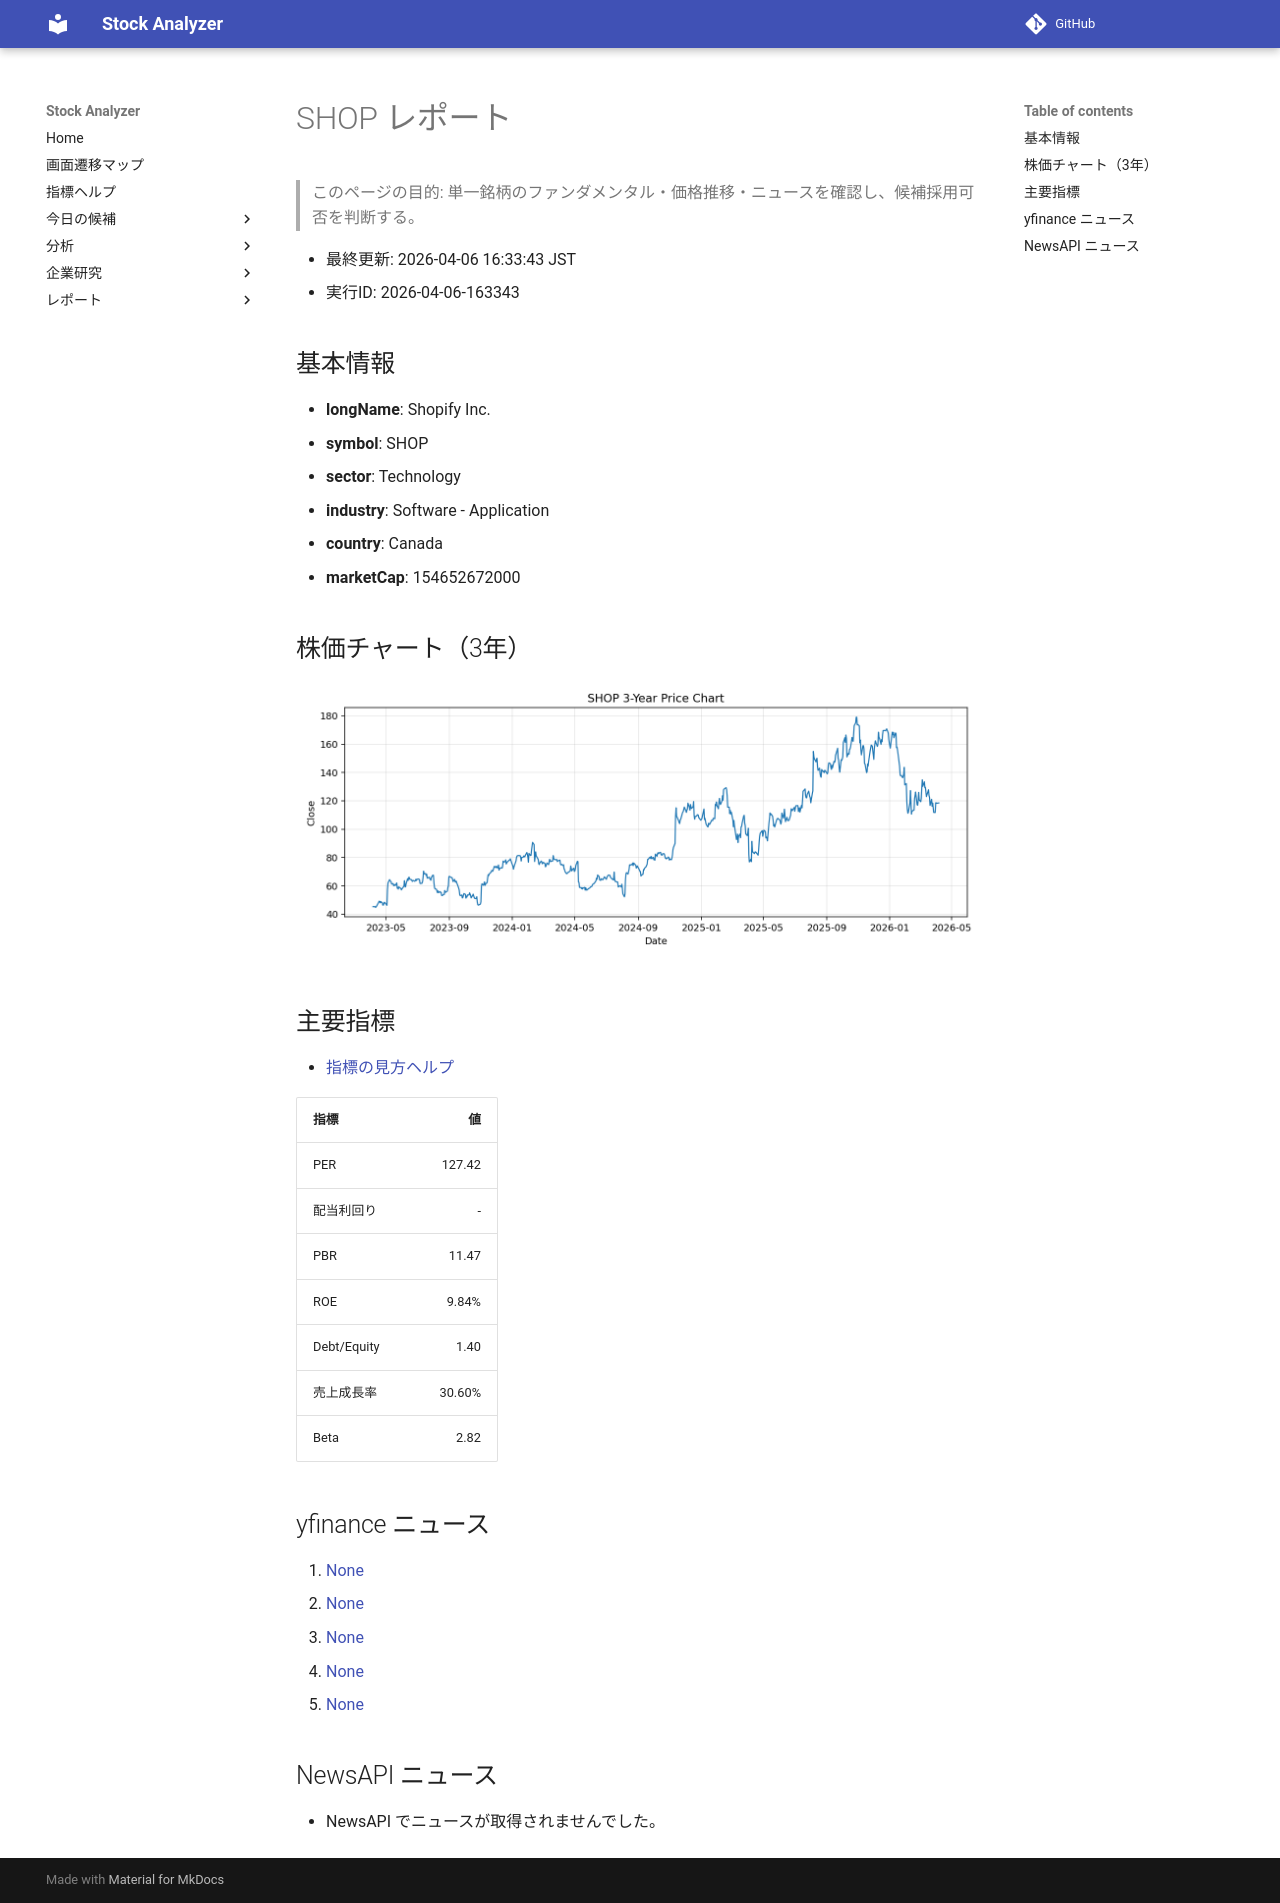

repository: Yumi-note/Making-APP · page: reports/2026-04-06/163343/SHOP/index.html · generator: mkdocs

# SHOP レポート

> このページの目的: 単一銘柄のファンダメンタル・価格推移・ニュースを確認し、候補採用可否を判断する。

- 最終更新: 2026-04-06 16:33:43 JST
- 実行ID: 2026-04-06-163343

## 基本情報

- **longName**: Shopify Inc.
- **symbol**: SHOP
- **sector**: Technology
- **industry**: Software - Application
- **country**: Canada
- **marketCap**: 154652672000

## 株価チャート（3年）

![SHOP 3-year price chart](SHOP_3y.png)

## 主要指標

- [指標の見方ヘルプ](../../../../indicators.md)

| 指標 | 値 |
|---|---:|
| PER | 127.42 |
| 配当利回り | - |
| PBR | 11.47 |
| ROE | 9.84% |
| Debt/Equity | 1.40 |
| 売上成長率 | 30.60% |
| Beta | 2.82 |

## yfinance ニュース

1. [None](None)
2. [None](None)
3. [None](None)
4. [None](None)
5. [None](None)

## NewsAPI ニュース

- NewsAPI でニュースが取得されませんでした。
